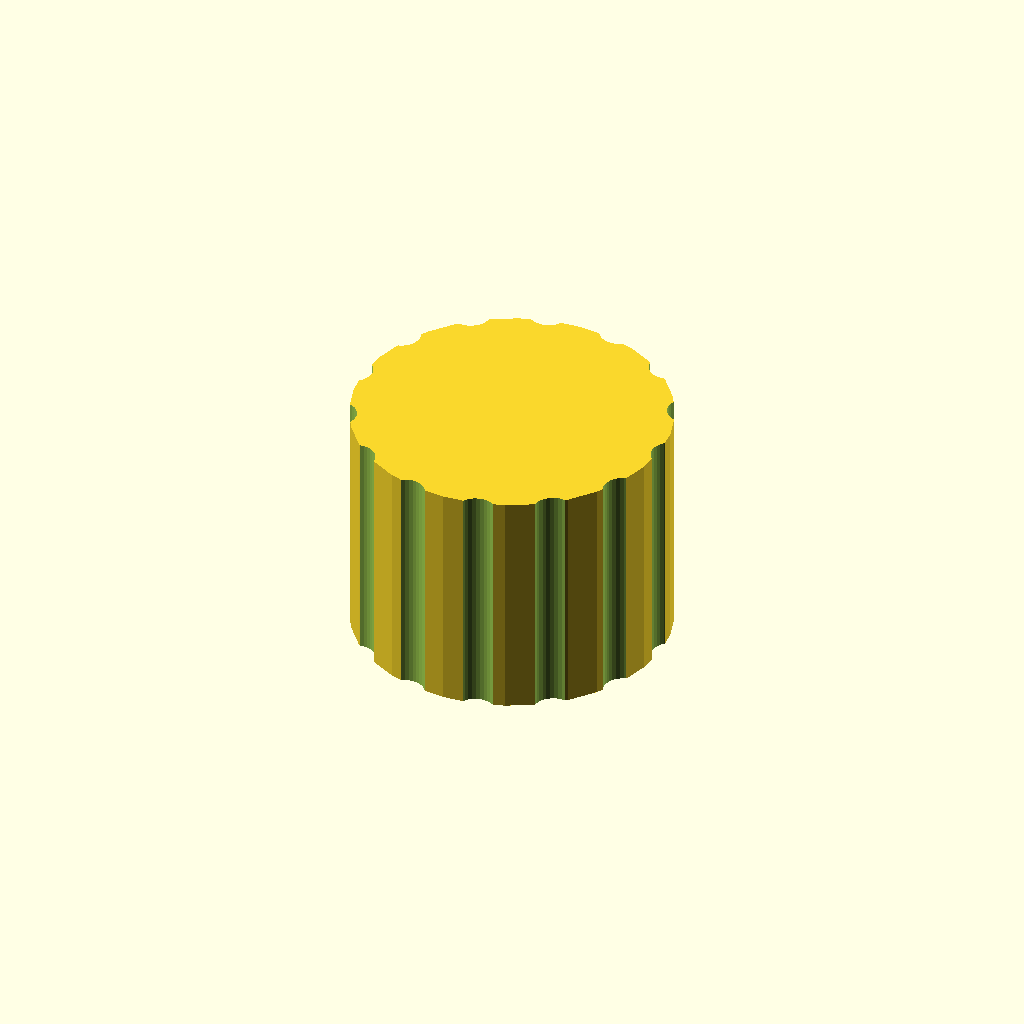
Cell 1 — every parameter at its default value.
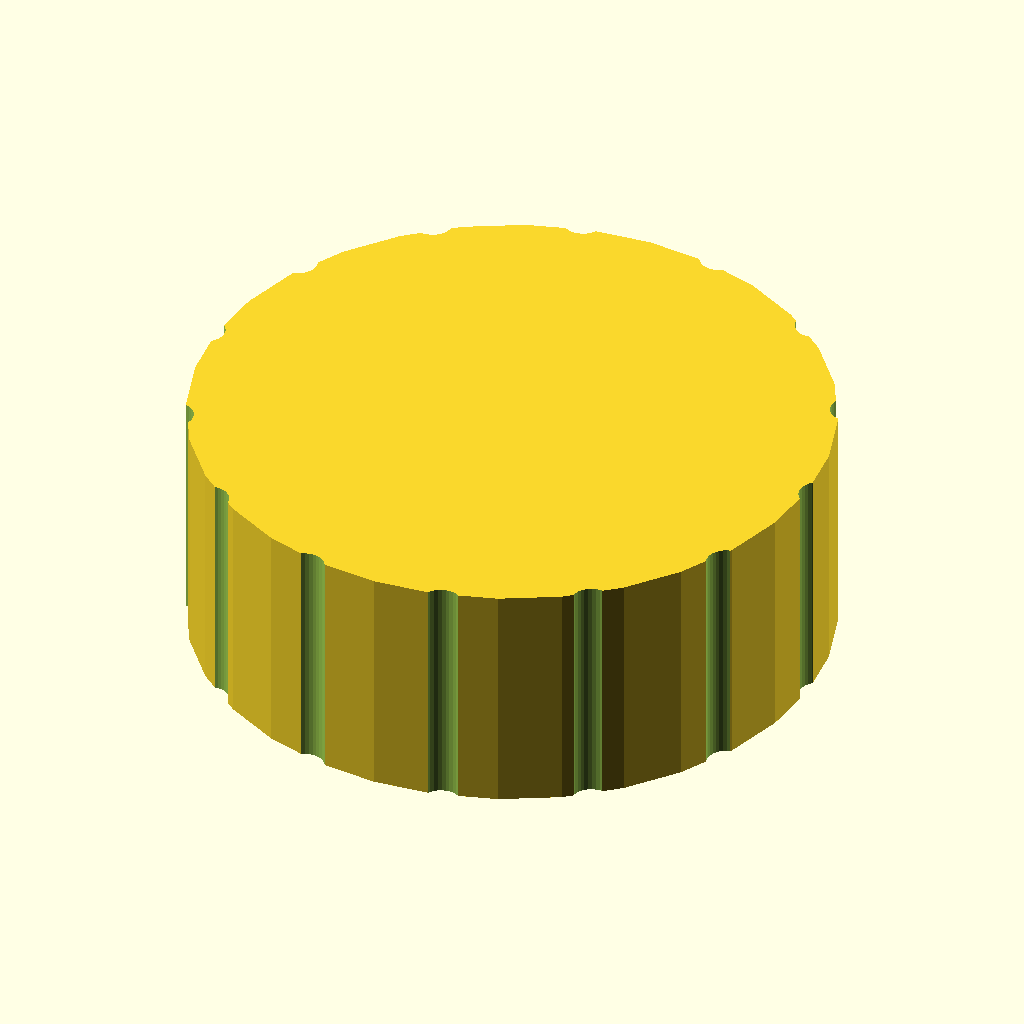
Cell 2: the same model with outer_d = 80.
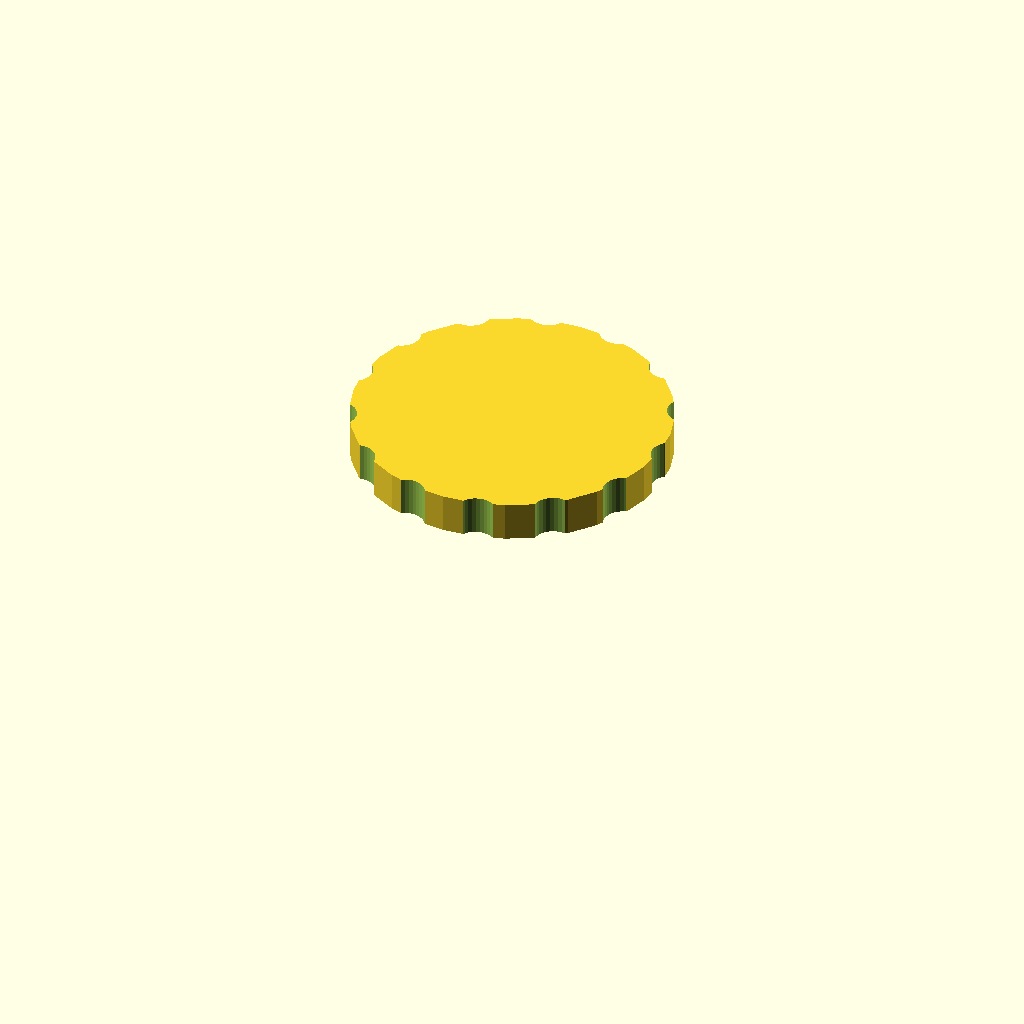
Cell 3 — bore_d set to 66, the other parameters unchanged.
One fixed orthographic camera (rotation 55°, 0°, 25°; colour scheme Cornfield) for every cell.
Source of the model, optional_data/data/gen3/threadcaps/part_0082.scad:
$fn = 32;

// ----------------------------------------------------------------------
// Threaded cap: 40 mm body, 30 mm tall, 33 mm threaded bore
// ----------------------------------------------------------------------

// --- parameters (mm) ---
outer_d = 40;             // cap outside diameter
body_h = 30;              // cap height
top_t = 5;                // closed top thickness
bore_d = 33;              // bore core diameter
pitch = 2.5;              // thread pitch
thread_d = 1.5;           // thread depth
thread_z = 3;             // thread start above the rim
thread_h = 19;            // threaded height
flutes = 14;              // number of knurl flutes
flute_d = 5;              // flute cutter diameter
flute_depth = 1;          // flute depth into the rim

difference() {
  union() {
    cylinder(h = 30, d = outer_d);
  }
  /* threaded bore, closed at the top */
  translate([0, 0, -2.5]) cylinder(h = 27.5, d = bore_d);
  translate([0, 0, 3]) rotate_extrude() polygon([[15.5, 0], [15.5, 19], [16, 19], [18, 17.75], [16, 16.5], [18, 15.25], [16, 14], [18, 12.75], [16, 11.5], [18, 10.25], [16, 9], [18, 7.75], [16, 6.5], [18, 5.25], [16, 4], [18, 2.75], [16, 0], [15.5, 0]]);
  /* knurl flutes around the rim */
  for (i = [0 : flutes - 1]) {
    a = i * 360 / flutes;
    translate([(outer_d / 2 + flute_d / 2 - flute_depth) * cos(a), (outer_d / 2 + flute_d / 2 - flute_depth) * sin(a), -2.5]) cylinder(h = body_h + 5, d = flute_d);
  }
}
Parameter table extracted from the source (name, type, default, range or options):
outer_d: number, default 40
body_h: number, default 30
top_t: number, default 5
bore_d: number, default 33
pitch: number, default 2.5
thread_d: number, default 1.5
thread_z: number, default 3
thread_h: number, default 19
flutes: number, default 14
flute_d: number, default 5
flute_depth: number, default 1
